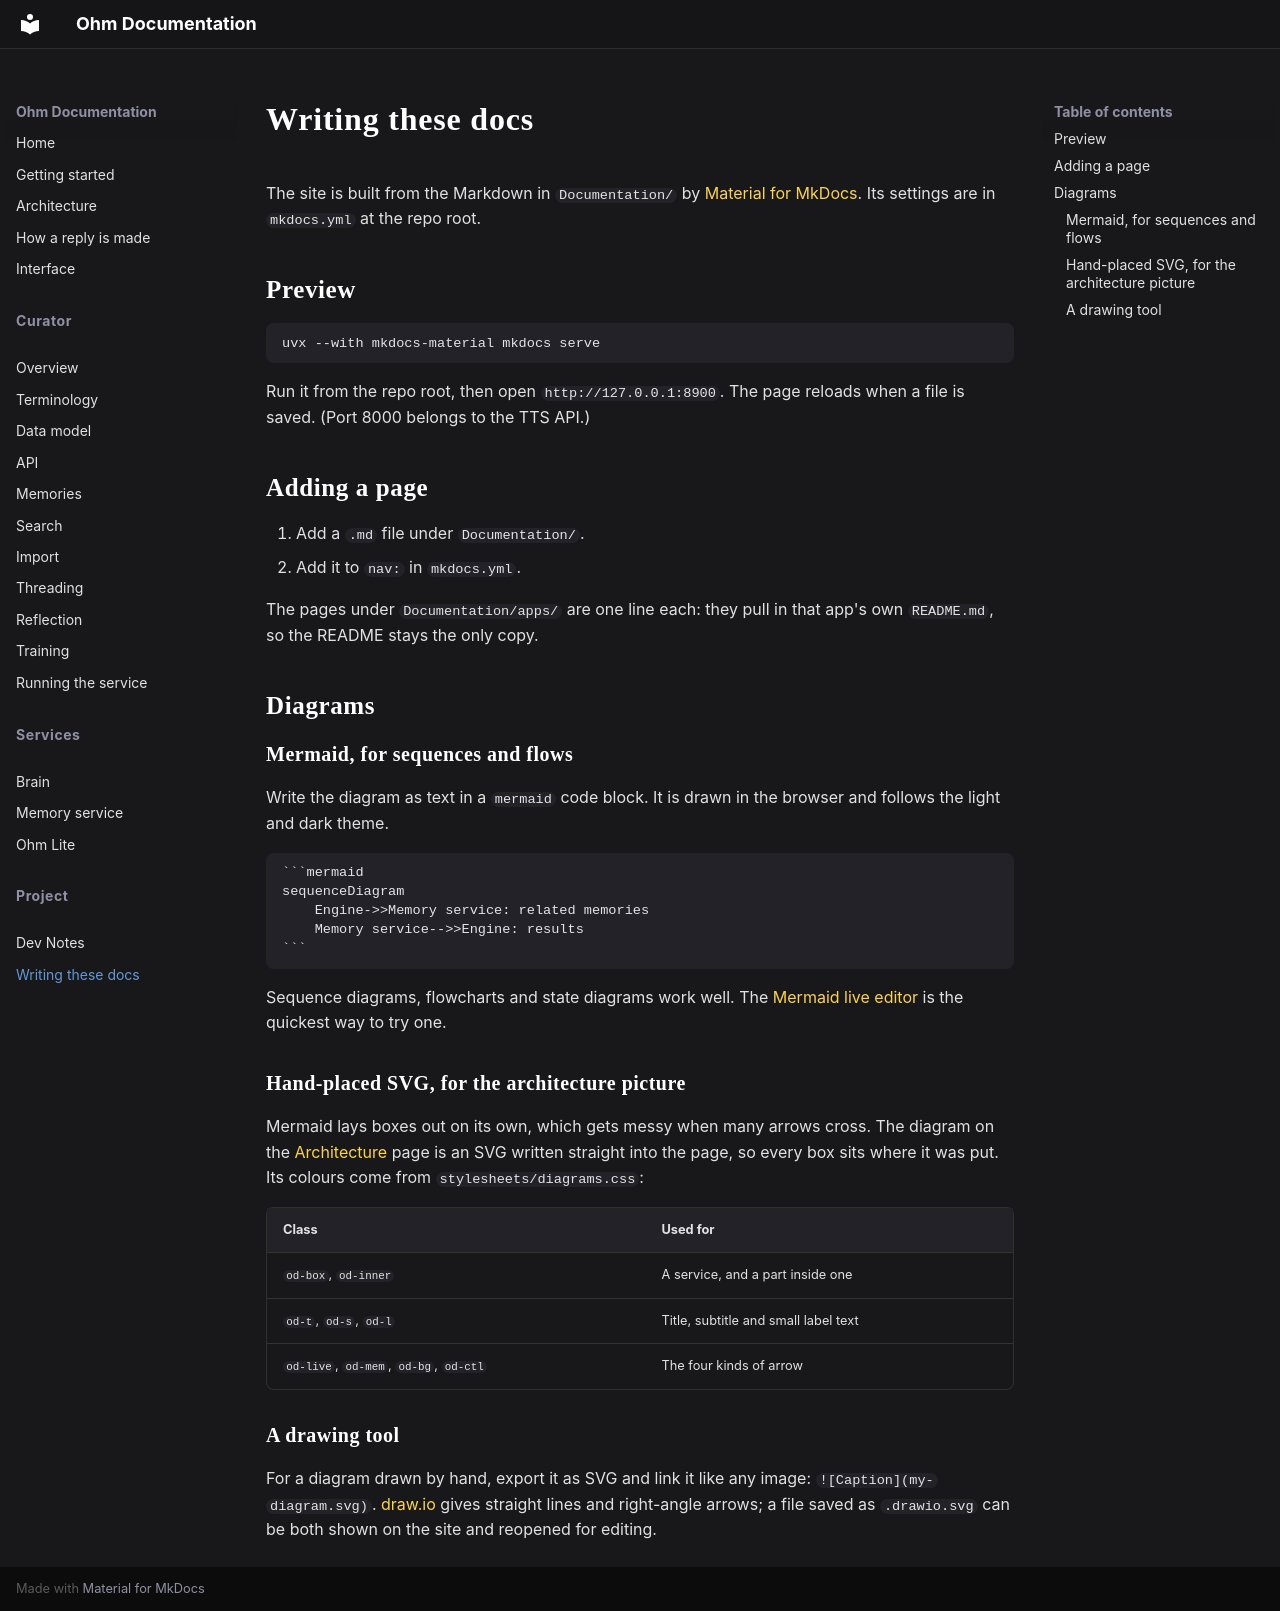

repository: isLenk/project-ohm · page: writing-docs/index.html · generator: mkdocs

# Writing these docs

The site is built from the Markdown in `Documentation/` by [Material for MkDocs](https://squidfunk.github.io/mkdocs-material/). Its settings are in `mkdocs.yml` at the repo root.

## Preview

```
uvx --with mkdocs-material mkdocs serve
```

Run it from the repo root, then open `http://127.0.0.1:8900`. The page reloads when a file is saved. (Port 8000 belongs to the TTS API.)

## Adding a page

1. Add a `.md` file under `Documentation/`.
2. Add it to `nav:` in `mkdocs.yml`.

The pages under `Documentation/apps/` are one line each: they pull in that app's own `README.md`, so the README stays the only copy.

## Diagrams

### Mermaid, for sequences and flows

Write the diagram as text in a `mermaid` code block. It is drawn in the browser and follows the light and dark theme.

````
```mermaid
sequenceDiagram
    Engine->>Memory service: related memories
    Memory service-->>Engine: results
```
````

Sequence diagrams, flowcharts and state diagrams work well. The [Mermaid live editor](https://mermaid.live) is the quickest way to try one.

### Hand-placed SVG, for the architecture picture

Mermaid lays boxes out on its own, which gets messy when many arrows cross. The diagram on the [Architecture](architecture.md) page is an SVG written straight into the page, so every box sits where it was put. Its colours come from `stylesheets/diagrams.css`:

| Class | Used for |
|---|---|
| `od-box`, `od-inner` | A service, and a part inside one |
| `od-t`, `od-s`, `od-l` | Title, subtitle and small label text |
| `od-live`, `od-mem`, `od-bg`, `od-ctl` | The four kinds of arrow |

### A drawing tool

For a diagram drawn by hand, export it as SVG and link it like any image: `![Caption](my-diagram.svg)`. [draw.io](https://www.drawio.com) gives straight lines and right-angle arrows; a file saved as `.drawio.svg` can be both shown on the site and reopened for editing.
